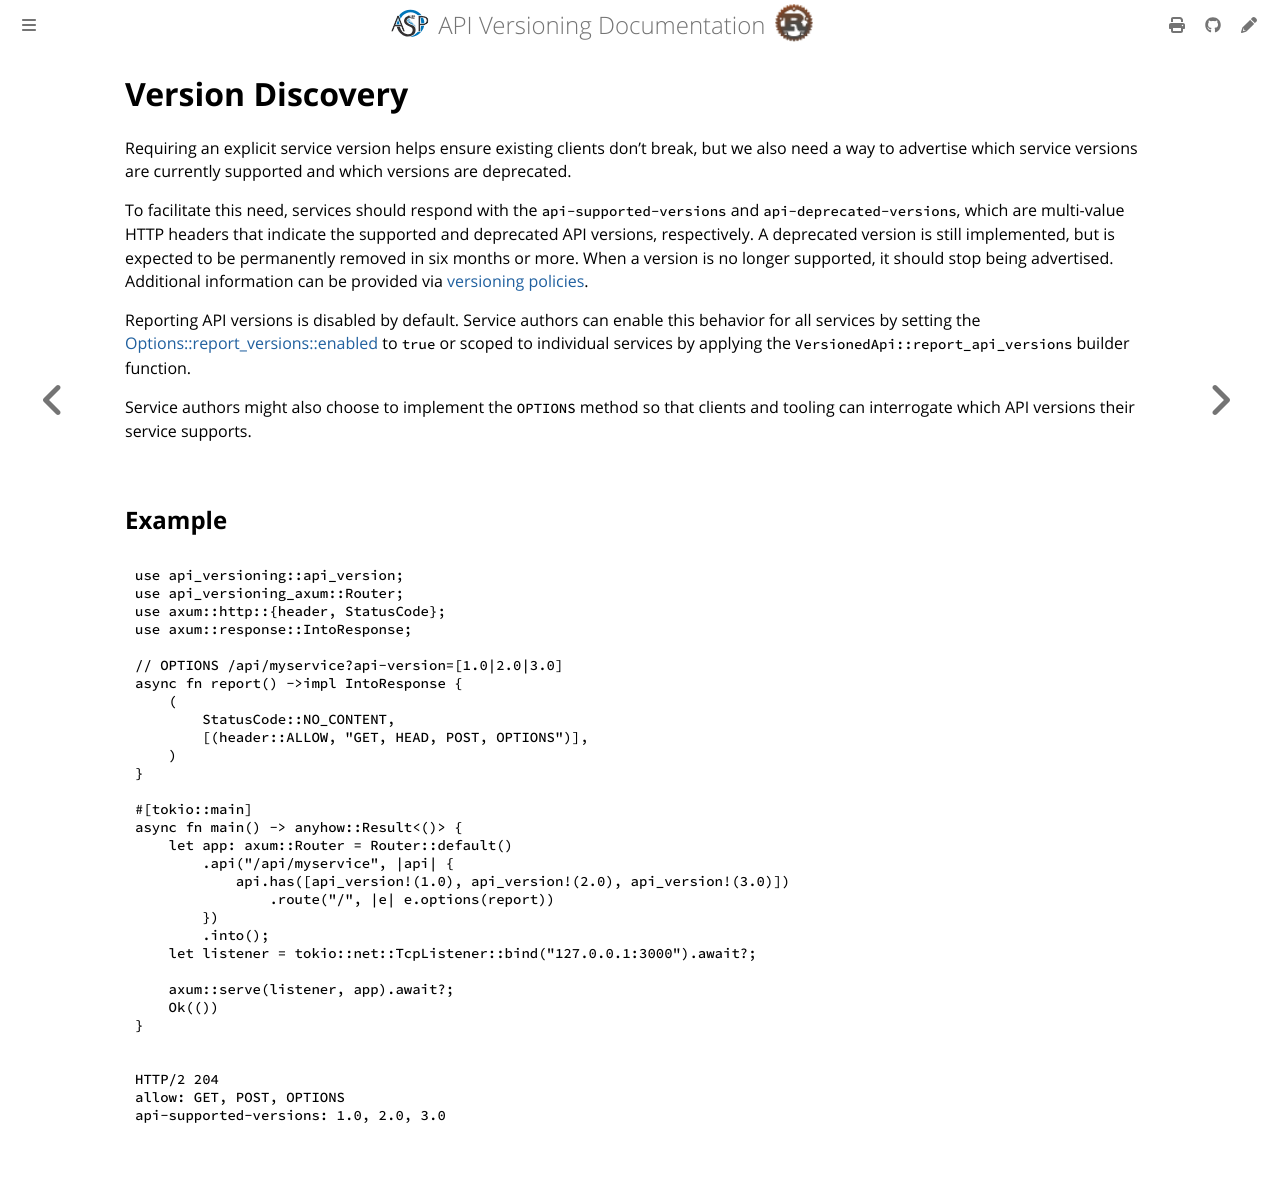

repository: commonsensesoftware/asp-rs-versioning · page: version-discovery.html · generator: mdbook

<!-- description: Advertise supported and deprecated API versions from service via response headers. -->

# Version Discovery

Requiring an explicit service version helps ensure existing clients don’t break, but we also need a way to advertise
which service versions are currently supported and which versions are deprecated.

To facilitate this need, services should respond with the `api-supported-versions` and `api-deprecated-versions`, which
are multi-value HTTP headers that indicate the supported and deprecated API versions, respectively. A deprecated version
is still implemented, but is expected to be permanently removed in six months or more.  When a version is no longer
supported, it should stop being advertised. Additional information can be provided via [versioning policies].

Reporting API versions is disabled by default. Service authors can enable this behavior for all services by setting the
[Options::report_versions::enabled] to `true` or scoped to individual services by applying the
`VersionedApi::report_api_versions` builder function.

Service authors might also choose to implement the `OPTIONS` method so that clients and tooling can interrogate which
API versions their service supports.

[versioning policies]: version-policies.md
[Options::report_versions::enabled]: config/options.md#report-api-versions

## Example

```rust
use api_versioning::api_version;
use api_versioning_axum::Router;
use axum::http::{header, StatusCode};
use axum::response::IntoResponse;

// OPTIONS /api/myservice?api-version=[1.0|2.0|3.0]
async fn report() ->impl IntoResponse {
    (
        StatusCode::NO_CONTENT,
        [(header::ALLOW, "GET, HEAD, POST, OPTIONS")],
    )
}

#[tokio::main]
async fn main() -> anyhow::Result<()> {
    let app: axum::Router = Router::default()
        .api("/api/myservice", |api| {
            api.has([api_version!(1.0), api_version!(2.0), api_version!(3.0)])
                .route("/", |e| e.options(report))
        })
        .into();
    let listener = tokio::net::TcpListener::bind("127.0.0.1:3000").await?;

    axum::serve(listener, app).await?;
    Ok(())
}
```

```http
HTTP/2 204
allow: GET, POST, OPTIONS
api-supported-versions: 1.0, 2.0, 3.0
```
